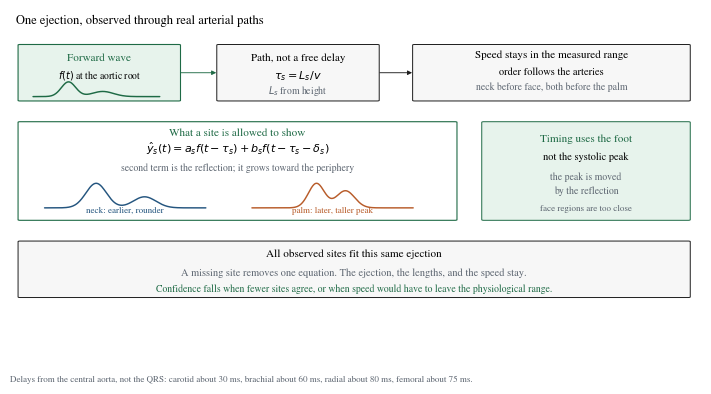

Python code for this plot:
"""Physiological generator: one ejection, path length, forward plus reflection."""
import numpy as np
import matplotlib.pyplot as plt
from matplotlib.patches import FancyBboxPatch, FancyArrowPatch

plt.rcParams.update({
    "font.family": "STIXGeneral",
    "font.size": 8,
    "pdf.fonttype": 42,
    "ps.fonttype": 42,
})

INK = "#1C1C1C"
MUTED = "#5C6570"
GREEN = "#1E6A45"
GBG = "#E7F3EC"

fig = plt.figure(figsize=(7.2, 3.9), dpi=200)
ax = fig.add_axes([0.02, 0.07, 0.96, 0.90])
ax.set_xlim(0, 120)
ax.set_ylim(0, 100)
ax.axis("off")


def box(x, y, w, h, fc, ec=INK, lw=0.7):
    ax.add_patch(FancyBboxPatch(
        (x, y), w, h,
        boxstyle="round,pad=0.1,rounding_size=0.35",
        facecolor=fc, edgecolor=ec, linewidth=lw,
        mutation_aspect=0.45, clip_on=False,
    ))


def arrow(x1, y1, x2, y2, c=INK):
    ax.add_patch(FancyArrowPatch(
        (x1, y1), (x2, y2), arrowstyle="-|>", mutation_scale=6.5,
        lw=0.65, color=c, shrinkA=0, shrinkB=0, clip_on=False,
    ))


def wave(x0, y0, w, h, kind, color):
    t = np.linspace(0, 1, 240)
    base = np.exp(-((t - 0.28) / 0.08) ** 2) + 0.35 * np.exp(-((t - 0.55) / 0.12) ** 2)
    if kind == "forward":
        y = base
    elif kind == "neck":
        y = np.exp(-((t - 0.32) / 0.09) ** 2) + 0.45 * np.exp(-((t - 0.62) / 0.1) ** 2)
    else:
        y = np.exp(-((t - 0.40) / 0.07) ** 2) + 0.7 * np.exp(-((t - 0.58) / 0.08) ** 2)
    y = y / y.max()
    ax.plot(x0 + t * w, y0 + y * h, color=color, lw=1.05, solid_capstyle="round")


ax.text(1, 96, "One ejection, observed through real arterial paths", fontsize=9)

box(1.5, 74, 28, 16, GBG, GREEN, 0.8)
ax.text(15.5, 85.5, "Forward wave", ha="center", color=GREEN, fontsize=8)
ax.text(15.5, 80.5, r"$f(t)$ at the aortic root", ha="center", fontsize=7)
wave(4, 75.2, 22, 4.2, "forward", GREEN)

box(36, 74, 28, 16, "#F7F7F7")
ax.text(50, 85.5, "Path, not a free delay", ha="center", fontsize=8)
ax.text(50, 80.2, r"$\tau_s = L_s / v$", ha="center", fontsize=8)
ax.text(50, 76.2, r"$L_s$ from height", ha="center", fontsize=7, color=MUTED)

box(70, 74, 48, 16, "#F7F7F7")
ax.text(94, 86.2, "Speed stays in the measured range", ha="center", fontsize=8)
ax.text(94, 81.5, "order follows the arteries", ha="center", fontsize=7.5)
ax.text(94, 77.2, "neck before face, both before the palm", ha="center", fontsize=7, color=MUTED)
arrow(29.6, 82, 35.8, 82, GREEN)
arrow(64.2, 82, 69.8, 82, INK)

box(1.5, 40, 76, 28, "white", GREEN, 0.8)
ax.text(39.5, 64.2, "What a site is allowed to show", ha="center", color=GREEN, fontsize=8)
ax.text(39.5, 59.2, r"$\hat{y}_s(t)= a_s f(t-\tau_s)+ b_s f(t-\tau_s-\delta_s)$", ha="center", fontsize=8)
ax.text(39.5, 54.0, "second term is the reflection; it grows toward the periphery", ha="center",
        fontsize=7, color=MUTED)
wave(6, 43.5, 28, 7, "neck", "#24557F")
wave(42, 43.5, 28, 7, "palm", "#B85C2A")
ax.text(20, 42.2, "neck: earlier, rounder", ha="center", fontsize=6.5, color="#24557F")
ax.text(56, 42.2, "palm: later, taller peak", ha="center", fontsize=6.5, color="#B85C2A")

box(82, 40, 36, 28, GBG, GREEN, 0.7)
ax.text(100, 62.5, "Timing uses the foot", ha="center", color=GREEN, fontsize=8)
ax.text(100, 57.2, "not the systolic peak", ha="center", fontsize=7.5)
ax.text(100, 51.5, "the peak is moved", ha="center", fontsize=7, color=MUTED)
ax.text(100, 47.5, "by the reflection", ha="center", fontsize=7, color=MUTED)
ax.text(100, 42.8, "face regions are too close", ha="center", fontsize=6.5, color=MUTED)

box(1.5, 18, 116.5, 16, "#F7F7F7")
ax.text(59.7, 29.5, "All observed sites fit this same ejection", ha="center", fontsize=8)
ax.text(59.7, 24.2, "A missing site removes one equation. The ejection, the lengths, and the speed stay.",
        ha="center", fontsize=7.5, color=MUTED)
ax.text(59.7, 19.8, "Confidence falls when fewer sites agree, or when speed would have to leave the physiological range.",
        ha="center", fontsize=7, color=GREEN)

fig.text(0.02, 0.015,
         "Delays from the central aorta, not the QRS: carotid about 30 ms, brachial about 60 ms, radial about 80 ms, femoral about 75 ms.",
         fontsize=6.5, color=MUTED)

pdf = r"d:\maxzhang\python files\RePSS\docs\figures\multisite_pulse_arch.pdf"
png = r"d:\maxzhang\python files\RePSS\docs\figures\multisite_pulse_arch.png"
fig.savefig(pdf)
fig.savefig(png, dpi=300)
print("ok")
